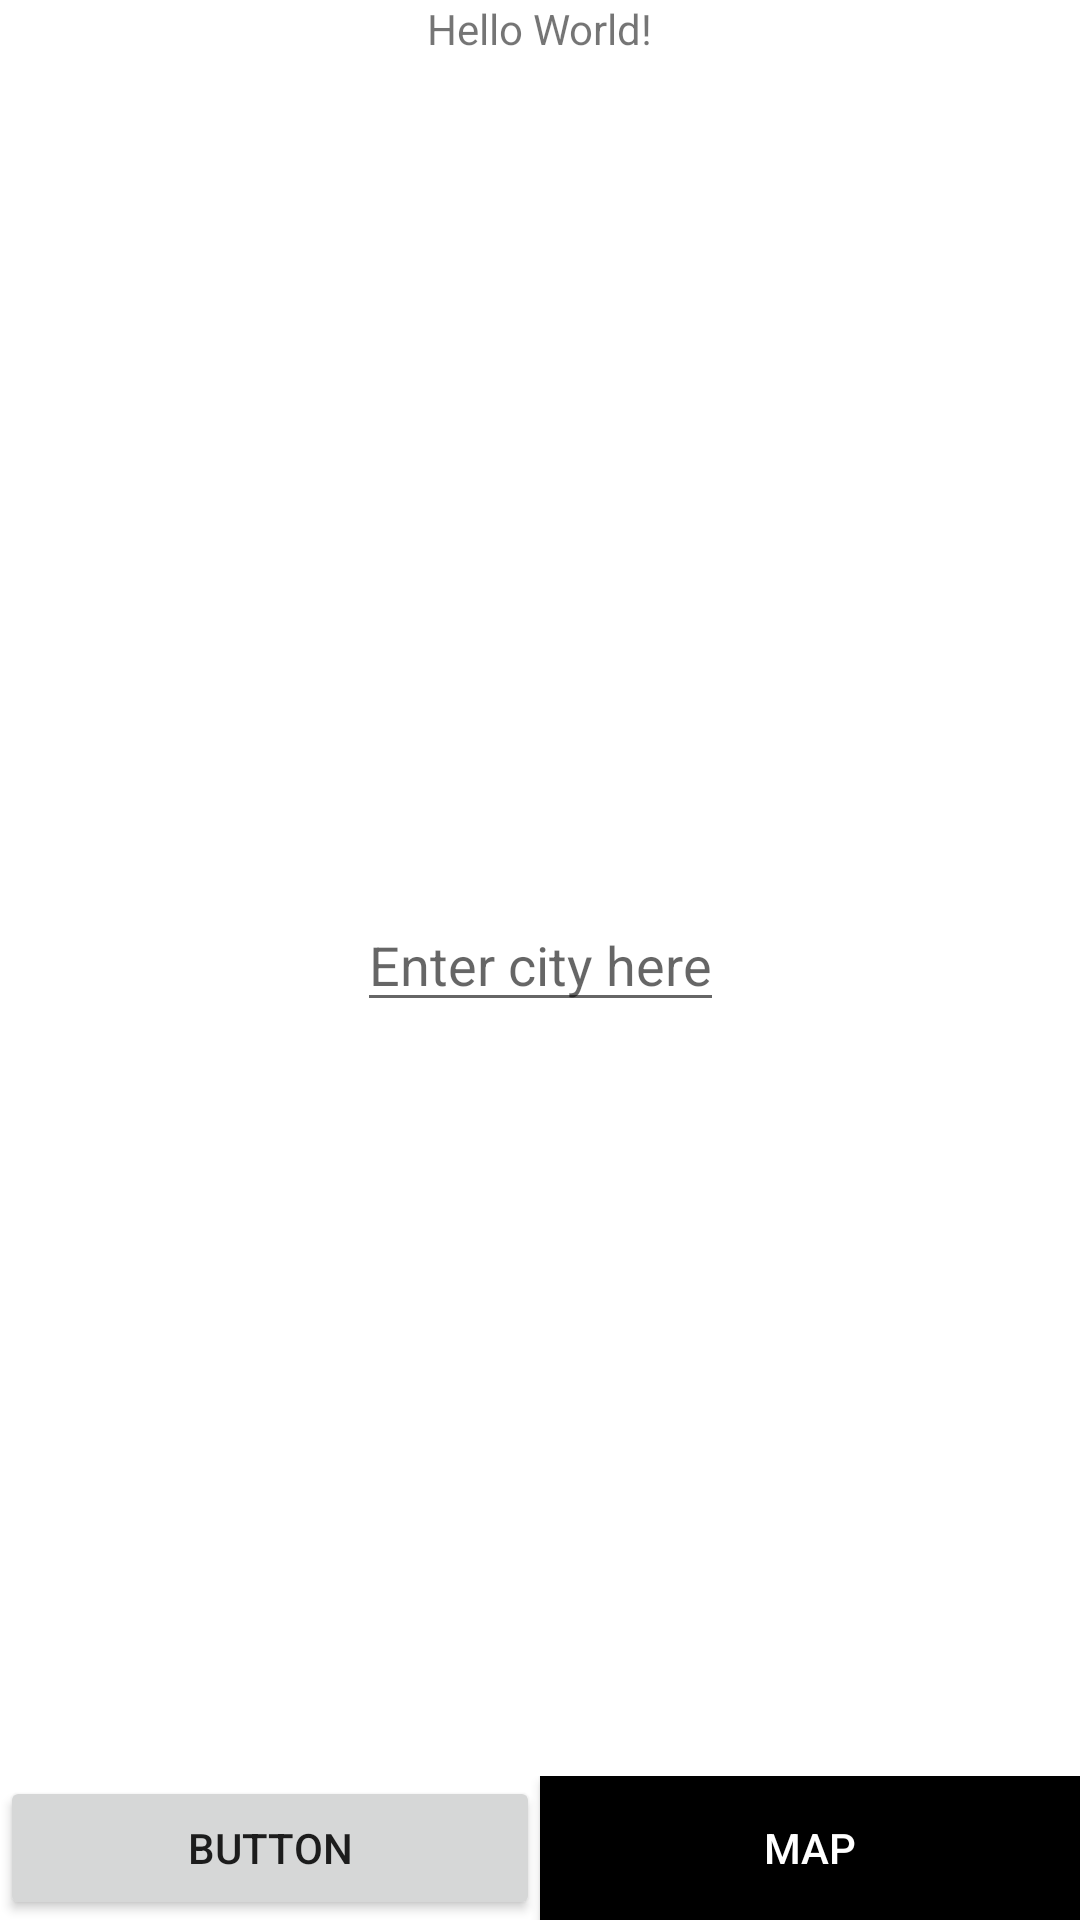

Write the Android layout XML for this screen, with the resource values it uses.
<!-- AndroidManifest.xml: application theme Theme.WeatherTestAPI -->
<!-- res/layout/activity_main.xml -->
<?xml version="1.0" encoding="utf-8"?>
<androidx.constraintlayout.widget.ConstraintLayout xmlns:android="http://schemas.android.com/apk/res/android"
    xmlns:app="http://schemas.android.com/apk/res-auto"
    xmlns:tools="http://schemas.android.com/tools"
    android:layout_width="match_parent"
    android:layout_height="match_parent"
    tools:context=".view.activities.CityScreenActivity">

    <EditText
        android:id="@+id/edittext"
        android:layout_width="wrap_content"
        android:layout_height="wrap_content"
        android:gravity="start"
        android:hint="Enter city here"
        android:text=""
        app:layout_constraintBottom_toBottomOf="parent"
        app:layout_constraintLeft_toLeftOf="parent"
        app:layout_constraintRight_toRightOf="parent"
        app:layout_constraintTop_toTopOf="parent" />

    <TextView
        android:id="@+id/textView"
        android:layout_width="wrap_content"
        android:layout_height="wrap_content"
        android:text="Hello World!"
        app:layout_constraintLeft_toLeftOf="parent"
        app:layout_constraintRight_toRightOf="parent"
        app:layout_constraintTop_toTopOf="parent" />

    <LinearLayout
        android:layout_width="match_parent"
        android:layout_height="wrap_content"
        android:gravity="bottom"
        app:layout_constraintBottom_toBottomOf="parent"
        tools:ignore="MissingConstraints"
        tools:layout_editor_absoluteX="0dp"
        tools:layout_editor_absoluteY="462dp">

        <androidx.appcompat.widget.AppCompatButton
            android:id="@+id/button"
            android:layout_width="wrap_content"
            android:layout_height="wrap_content"
            android:layout_weight="1"
            android:gravity="center"
            android:text="Button"
            app:layout_constraintBottom_toBottomOf="parent">

        </androidx.appcompat.widget.AppCompatButton>

        <androidx.appcompat.widget.AppCompatButton
            android:id="@+id/mapbutton"
            android:layout_width="wrap_content"
            android:layout_height="wrap_content"
            android:layout_weight="1"
            android:background="@color/black"
            android:gravity="center"
            android:text="Map"
            android:textColor="@color/white"
            app:layout_constraintBottom_toBottomOf="parent">

        </androidx.appcompat.widget.AppCompatButton>
    </LinearLayout>


</androidx.constraintlayout.widget.ConstraintLayout>
<!-- resources referenced by this layout -->
<resources>
  <style name="Theme.WeatherTestAPI" parent="Theme.MaterialComponents.DayNight.DarkActionBar">
          
          <item name="colorPrimary">@color/purple_500</item>
          <item name="colorPrimaryVariant">@color/purple_700</item>
          <item name="colorOnPrimary">@color/white</item>
          
          <item name="colorSecondary">@color/teal_200</item>
          <item name="colorSecondaryVariant">@color/teal_700</item>
          <item name="colorOnSecondary">@color/black</item>
          
          <item name="android:statusBarColor" tools:targetApi="l">?attr/colorPrimaryVariant</item>
          
      </style>
  <!-- not gathered from this repository: default colours our renderer supplied (Android Studio template values) -->
  <color name="purple_500">#FF6200EE</color>
  <color name="purple_700">#FF3700B3</color>
  <color name="teal_200">#FF03DAC5</color>
  <color name="teal_700">#FF018786</color>
  <color name="black">#FF000000</color>
  <color name="white">#FFFFFFFF</color>
</resources>
